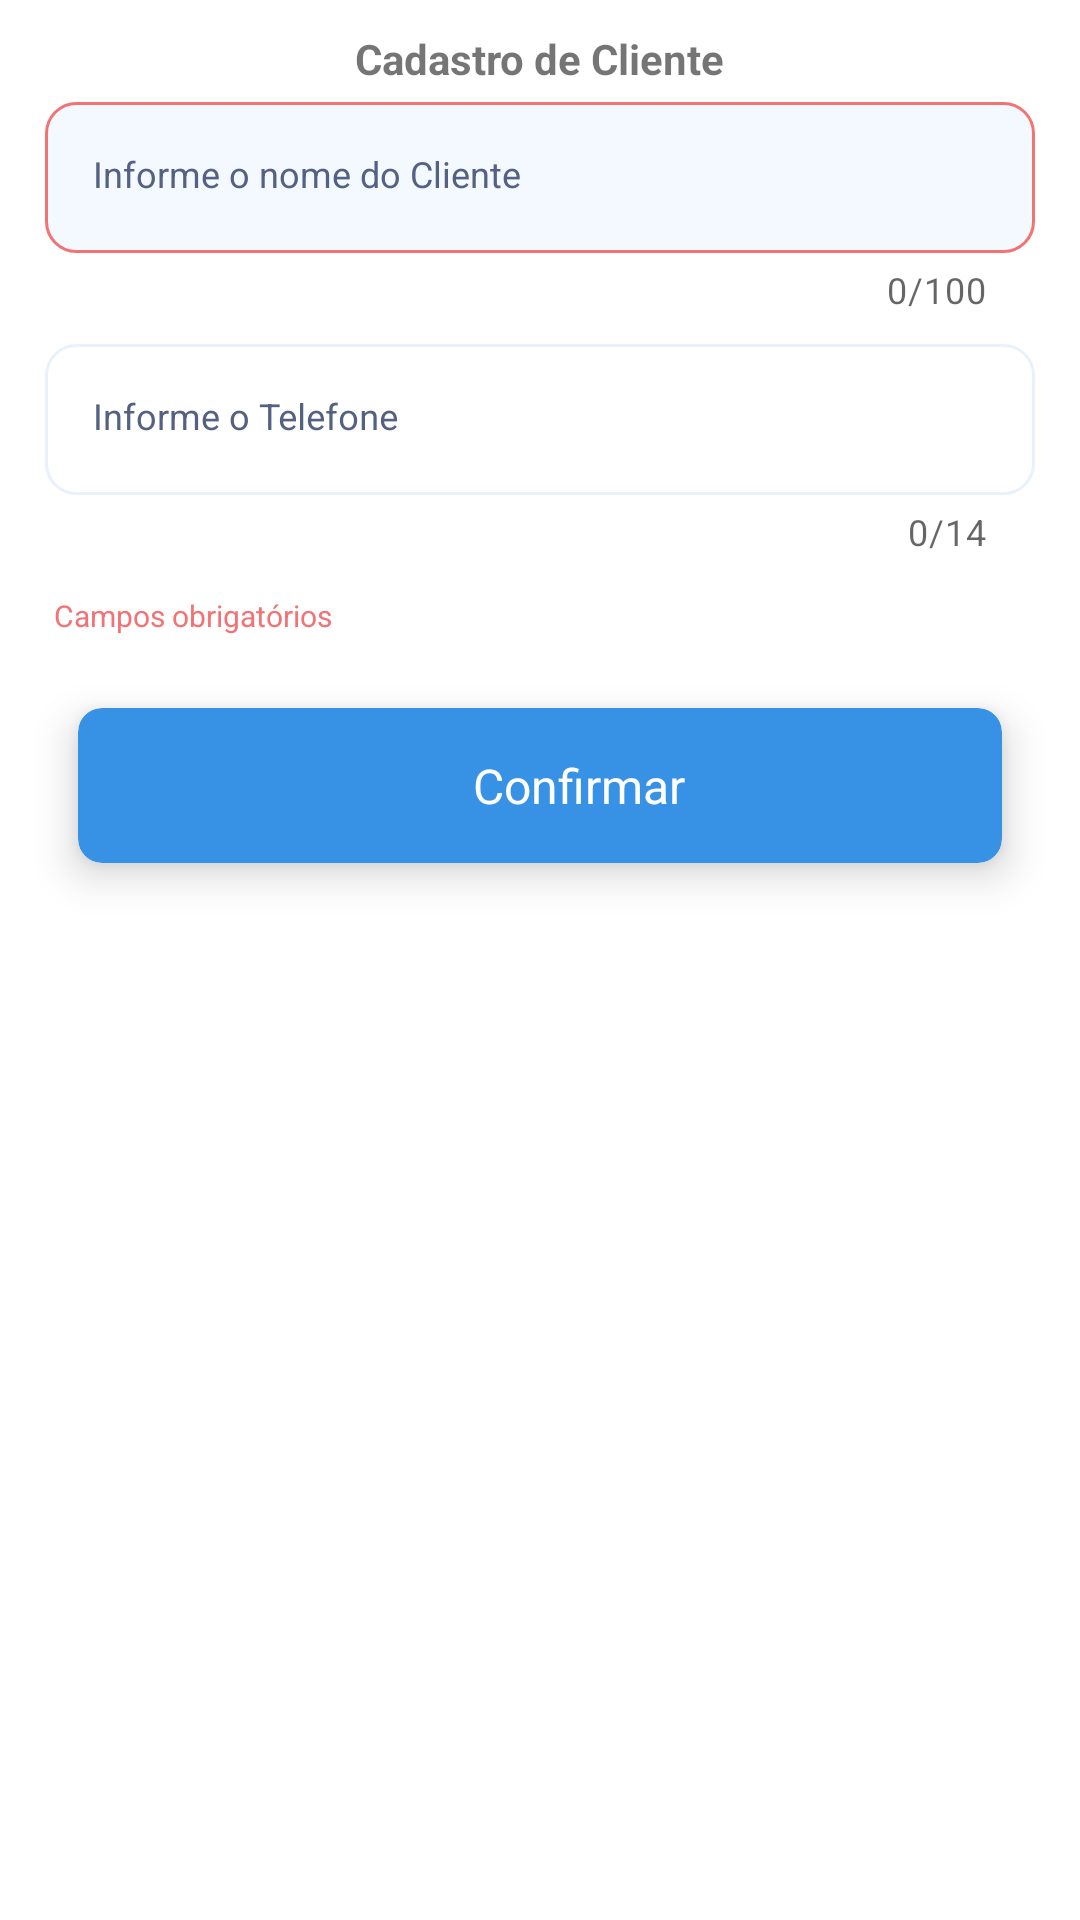

Write the Android layout XML for this screen, with the resource values it uses.
<!-- AndroidManifest.xml: application theme Theme.VendasNowPremium -->
<!-- res/layout/fragment_new_client.xml -->
<?xml version="1.0" encoding="utf-8"?>
<layout
    xmlns:android="http://schemas.android.com/apk/res/android"
    xmlns:app="http://schemas.android.com/apk/res-auto">

    <LinearLayout
        android:layout_width="match_parent"
        android:layout_height="match_parent"
        android:orientation="vertical"
        android:padding="10dp">

        <TextView
            android:layout_width="wrap_content"
            android:layout_height="wrap_content"
            style="@style/TextStyleTitleActivity"
            android:text="@string/label_new_client"
            android:layout_gravity="center" />

        <com.google.android.material.textfield.TextInputLayout
            android:id="@+id/inputLayout"
            android:layout_width="match_parent"
            android:layout_height="wrap_content"
            android:layout_margin="5dp"
            android:textColorHint="@color/black"
            app:boxStrokeWidth="0dp"
            app:boxStrokeWidthFocused="0dp"
            app:counterEnabled="true"
            app:counterMaxLength="100">

        <EditText
            android:id="@+id/editTextNome"
            android:hint="@string/hint_new_client"
            android:inputType="textPersonName"
            style="@style/SearchViewStyle"
            android:layout_width="match_parent"
            android:layout_height="wrap_content"
            android:background="@drawable/custom_background_field_required"
            android:maxLength="100"/>

        </com.google.android.material.textfield.TextInputLayout>

        <com.google.android.material.textfield.TextInputLayout
            android:layout_width="match_parent"
            android:layout_height="wrap_content"
            android:layout_margin="5dp"
            android:textColorHint="@color/black"
            app:boxStrokeWidth="0dp"
            app:boxStrokeWidthFocused="0dp"
            app:counterEnabled="true"
            app:counterMaxLength="14">

        <EditText
            android:id="@+id/editTextTelefone"
            android:hint="@string/hint_new_telephone"
            android:background="@drawable/custom_background_search_view"
            android:inputType="number"
            style="@style/SearchViewStyle"
            android:maxLength="14"
            android:layout_width="match_parent"
            android:layout_height="wrap_content" />

        </com.google.android.material.textfield.TextInputLayout>

        <LinearLayout
            android:layout_width="match_parent"
            android:layout_height="wrap_content"
            android:orientation="vertical">

            <TextView
                android:layout_width="match_parent"
                android:layout_height="match_parent"
                android:text="@string/label_field_required"
                android:layout_margin="@dimen/margin_default"
                style="@style/StyleFieldRequired">

            </TextView>

        </LinearLayout>

        <androidx.cardview.widget.CardView
            android:id="@+id/cardViewConfirm"
            android:layout_width="match_parent"
            android:layout_height="wrap_content"
            android:layout_gravity="center"
            android:layout_margin="@dimen/fab_margin"
            android:clickable="true"
            android:focusable="true"
            app:cardCornerRadius="8dp"
            app:cardElevation="8dp">

            <LinearLayout
                style="@style/ButtonBlue"
                android:layout_width="match_parent"
                android:layout_height="match_parent"
                android:paddingTop="15dp"
                android:paddingBottom="15dp">

                <ImageView
                    android:id="@+id/imageViewLogin"
                    android:layout_width="20dp"
                    android:layout_height="20dp"
                    android:layout_gravity="start"
                    android:layout_marginStart="6dp"
                    android:src="@drawable/ic_baseline_save_24"
                    app:tint="@color/white" />

                <TextView
                    android:id="@+id/textViewLogin"
                    android:layout_width="match_parent"
                    android:layout_height="wrap_content"
                    android:layout_gravity="center"
                    android:text="@string/action_confirmar"
                    android:textAlignment="center"
                    android:textColor="@android:color/white"
                    android:textSize="16dp" />

                <androidx.constraintlayout.widget.ConstraintLayout
                    android:layout_width="match_parent"
                    android:layout_height="match_parent">

                    <ProgressBar
                        android:id="@+id/progressBar"
                        android:layout_width="24dp"
                        android:layout_height="24dp"
                        android:indeterminateTint="@color/white"
                        android:visibility="gone"
                        app:layout_constraintBottom_toBottomOf="parent"
                        app:layout_constraintEnd_toEndOf="parent"
                        app:layout_constraintStart_toStartOf="parent"
                        app:layout_constraintTop_toTopOf="parent" />
                </androidx.constraintlayout.widget.ConstraintLayout>

            </LinearLayout>

        </androidx.cardview.widget.CardView>

    </LinearLayout>

</layout>
<!-- resources referenced by this layout -->
<resources>
  <color name="black">#556182</color>
  <color name="white">#FFFFFFFF</color>
  <dimen name="fab_margin">16dp</dimen>
  <dimen name="margin_default">8dp</dimen>
  <!-- drawable custom_background_field_required (drawable-v24) -->
  <?xml version="1.0" encoding="utf-8"?>
  <selector xmlns:android="http://schemas.android.com/apk/res/android">
      <item>
          <shape>
              <gradient
                  android:endColor ="#F4F8FF"
                  android:startColor="#F4F8FF"
                  android:angle="270" />
              <stroke
                  android:width="1dp"
                  android:color="@color/red" />
              <corners
                  android:radius="10dp" />
          </shape>
      </item>
  </selector>
  <!-- drawable custom_background_search_view (drawable-v24) -->
  <?xml version="1.0" encoding="utf-8"?>
  <selector xmlns:android="http://schemas.android.com/apk/res/android">
      <item>
          <shape>
              <gradient
                  android:endColor ="@color/white"
                  android:startColor="@color/white"
                  android:angle="270" />
              <stroke
                  android:width="1dp"
                  android:color="#e9f1fc" />
              <corners
                  android:radius="10dp" />
          </shape>
      </item>
  </selector>
  <string name="action_confirmar">Confirmar</string>
  <string name="hint_new_client">Informe o nome do Cliente</string>
  <string name="hint_new_telephone">Informe o Telefone</string>
  <string name="label_field_required">Campos obrigatórios</string>
  <string name="label_new_client">Cadastro de Cliente</string>
  <style name="ButtonBlue">
          <item name="android:background">@drawable/custom_button_blue</item>
      </style>
  <style name="SearchViewStyle" parent="Widget.AppCompat.Light.SearchView">
          <item name="android:textSize">12sp</item>
      </style>
  <style name="StyleFieldRequired" parent="android:Widget.TextView">
          <item name="android:textSize">10sp</item>
          <item name="android:textColor">@color/red</item>
      </style>
  <style name="TextStyleTitleActivity" parent="android:Widget.TextView">
          <item name="android:textSize">14sp</item>
          <item name="android:textStyle">bold</item>
      </style>
  <color name="red">#f37374</color>
  <color name="blue">#3792e6</color>
  <color name="blue_variant">#0033FF</color>
  <color name="gray_light">#F0F0F0</color>
  <color name="green">#5ba525</color>
  <color name="green_variant">#72ce2e</color>
  <style name="DrawerArrowStyle" parent="Widget.AppCompat.DrawerArrowToggle">
          <item name="spinBars">true</item>
          <item name="color">@color/black</item>
      </style>
  <style name="CustomToolBarStyle" parent="@style/Widget.AppCompat.Toolbar">
          <item name="titleTextColor">@color/black</item>
          <item name="android:background">@color/white</item>
          <item name="borderWidth">0dp</item>
          <item name="spinBars">true</item>
      </style>
  <!-- drawable custom_button_blue_pressed (drawable) -->
  <?xml version="1.0" encoding="utf-8"?>
  <shape xmlns:android="http://schemas.android.com/apk/res/android"
      android:shape="rectangle" >
  
      
      <solid
          android:color="@color/blue_variant">
      </solid>
  
      
      <corners android:radius="8dp" >
      </corners>
  
  </shape>
  <!-- drawable custom_button_blue_normal (drawable) -->
  <?xml version="1.0" encoding="utf-8"?>
  <shape xmlns:android="http://schemas.android.com/apk/res/android"
      android:shape="rectangle" >
  
      
      <solid
          android:color="@color/blue">
      </solid>
  
      
      <corners android:radius="8dp" >
      </corners>
  
  </shape>
</resources>
